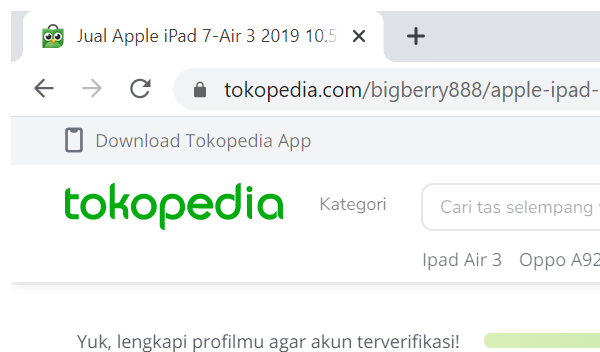
Workflow: Check_color

Step 1: Attach Browser 'chrome.exe Jual' in window '* | Tokopedia' (chrome.exe)

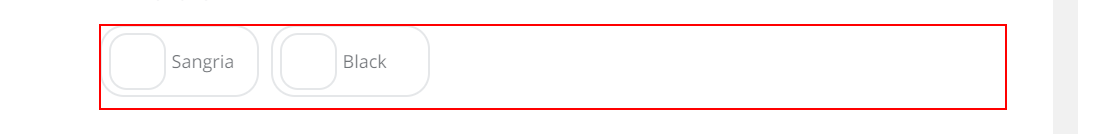
Step 2: get-attribute of the list

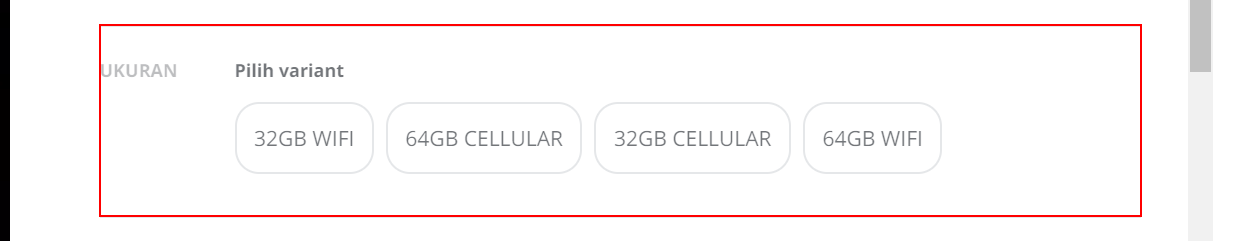
Step 3: Find Element 'DIV' on the * in window '* | Tokopedia' (chrome.exe)

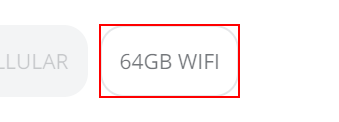
Step 4 [then]: get-attribute